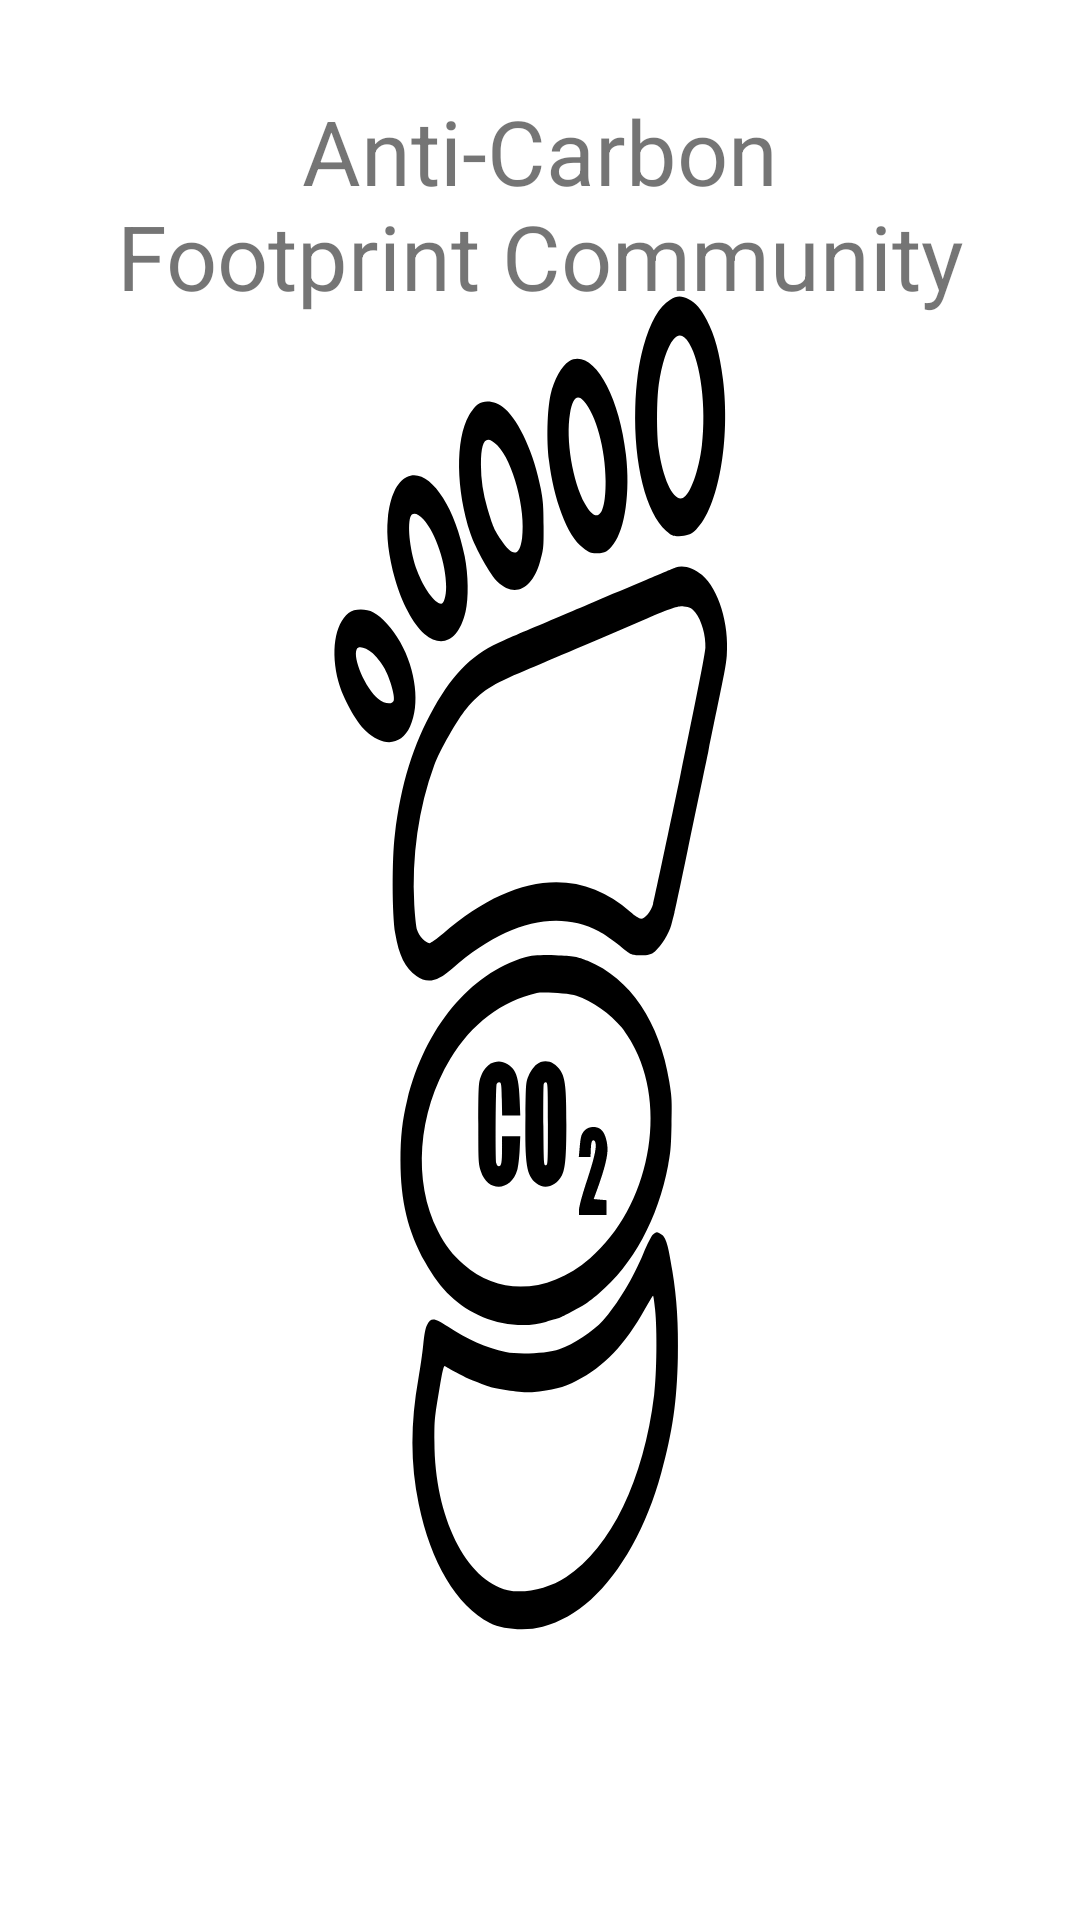

This screen was rendered from an Android layout file. Write that file and the resources it references.
<!-- AndroidManifest.xml: application theme Theme.FidelityHackathon -->
<!-- res/layout/splash_fragment.xml -->
<?xml version="1.0" encoding="utf-8"?>
<androidx.constraintlayout.widget.ConstraintLayout xmlns:android="http://schemas.android.com/apk/res/android"
    android:layout_width="match_parent"
    android:layout_height="match_parent">

    <FrameLayout
        android:layout_width="match_parent"
        android:layout_height="match_parent">
        <ImageView
            android:layout_width="match_parent"
            android:layout_height="match_parent"
            android:background="@drawable/ic_carbon_footprint"
            android:contentDescription="@string/carbon_footprint" />

        <TextView
            android:layout_width="match_parent"
            android:layout_height="wrap_content"
            android:text="@string/anti_carbon"
            android:textSize="30sp"
            android:textAlignment="center"
            android:layout_marginTop="30dp"/>

        <TextView
            android:layout_width="match_parent"
            android:layout_height="wrap_content"
            android:text="@string/footprint_community"
            android:textSize="30sp"
            android:textAlignment="center"
            android:layout_marginTop="65dp"/>
    </FrameLayout>

</androidx.constraintlayout.widget.ConstraintLayout>
<!-- resources referenced by this layout -->
<resources>
  <!-- drawable ic_carbon_footprint: vector/xml drawable (drawable, 6925 chars, omitted) -->
  <string name="anti_carbon">Anti-Carbon</string>
  <string name="carbon_footprint">Carbon Footprint Community</string>
  <string name="footprint_community">Footprint Community</string>
  <style name="Theme.FidelityHackathon" parent="Theme.MaterialComponents.DayNight.NoActionBar">
          
          <item name="colorPrimary">@color/purple_500</item>
          <item name="colorPrimaryVariant">@color/light_grey</item>
          <item name="colorOnPrimary">@color/white</item>
          
          <item name="colorSecondary">@color/teal_200</item>
          <item name="colorSecondaryVariant">@color/teal_700</item>
          <item name="colorOnSecondary">@color/black</item>
          
          <item name="android:statusBarColor" tools:targetApi="l">?attr/colorPrimaryVariant</item>
          
      </style>
  <color name="purple_500">#FF6200EE</color>
  <color name="light_grey">#B6B6B6</color>
  <color name="white">#FFFFFFFF</color>
  <color name="teal_200">#FF03DAC5</color>
  <color name="teal_700">#FF018786</color>
  <color name="black">#FF000000</color>
</resources>
